Run: headless pygame with SDL's dummy video driver; simulated clock (each Clock.tick advances the game by its frame time, no real sleeping); random seed 0; keys injected as events and as key.get_pressed() state; no mouse input.
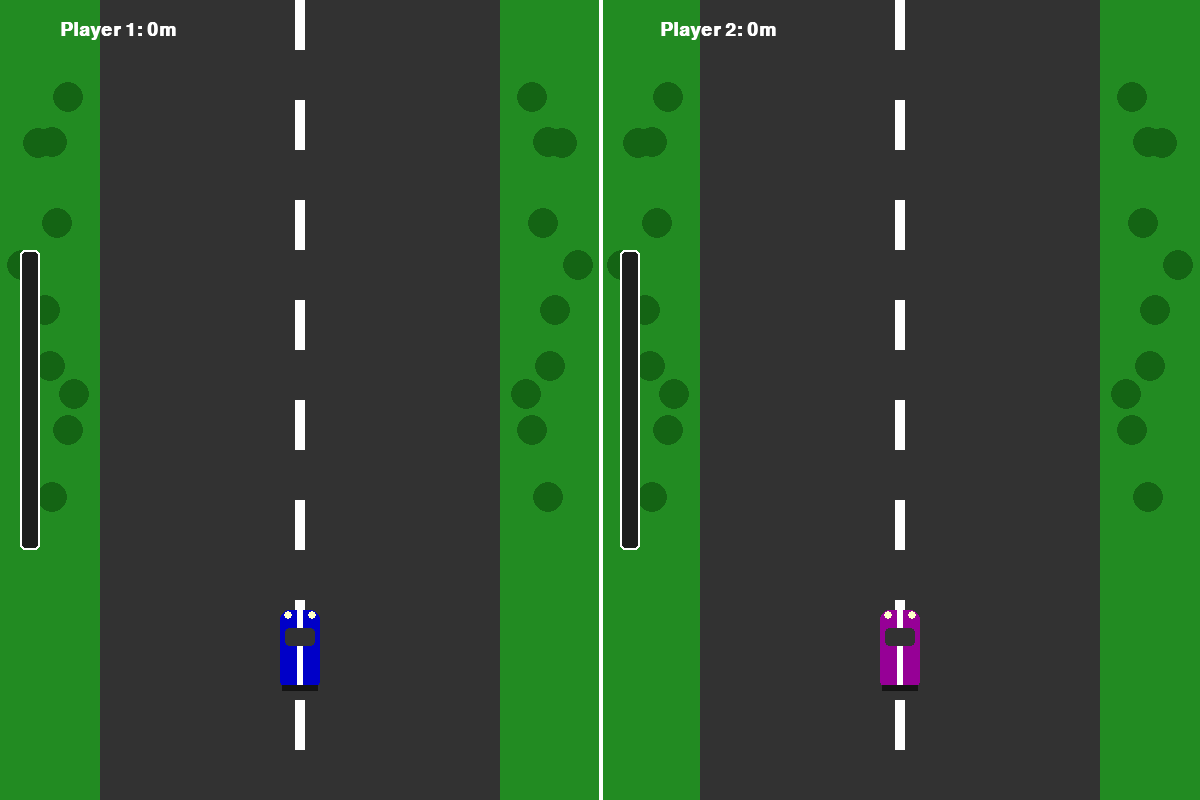
Frame 1 of 4 · flips 1–60 · no input
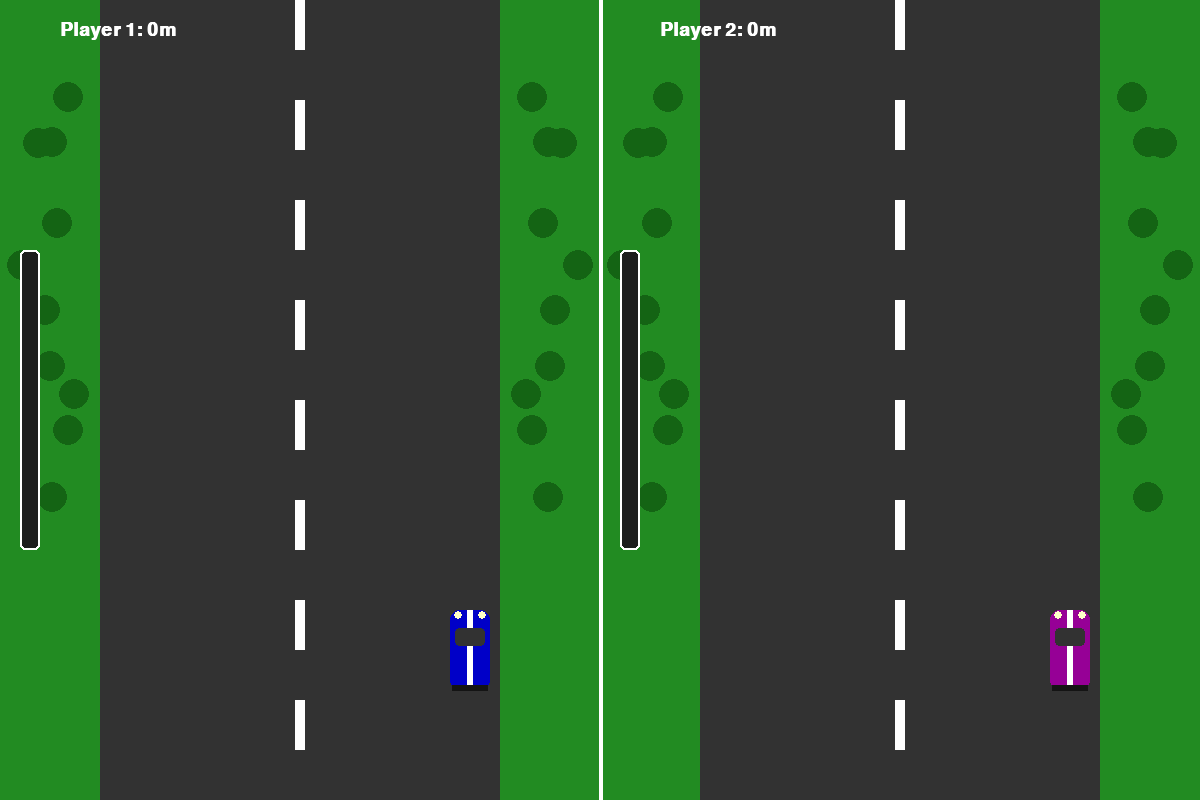
Frame 2 of 4 · flips 61–180 · tapped SPACE, RETURN · held RIGHT (→), D
Frame 3 of 4 · flips 181–300 · held DOWN (↓), S · screen unchanged from frame 2, image omitted
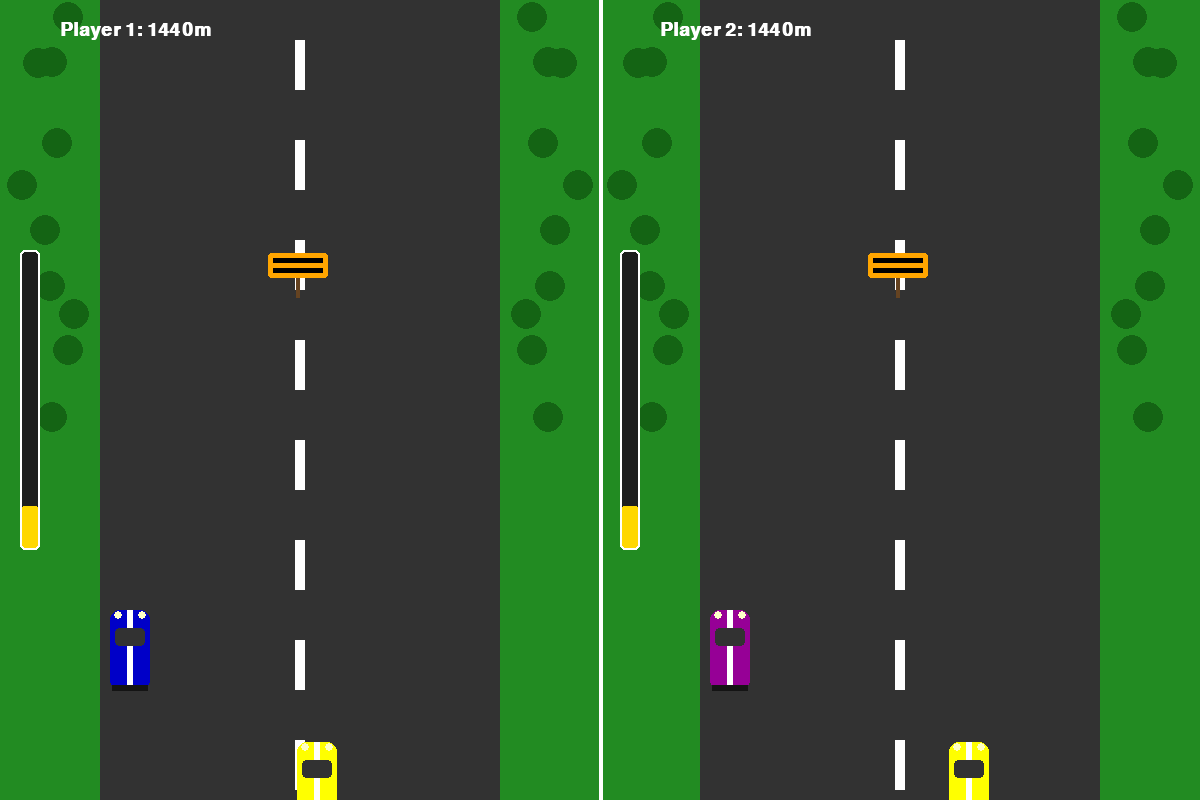
Frame 4 of 4 · flips 301–420 · held LEFT (←), A, UP (↑), W

The pygame program that drew these frames:

import pygame
import random
import sys
import copy

# --- CONFIGURATION ---
WIDTH = 1200
HEIGHT = 800
SPLIT_X = WIDTH // 2
ROAD_WIDTH = 400
ROAD_MARGIN = (SPLIT_X - ROAD_WIDTH) // 2

# Colors
GREEN = (34, 139, 34)
DARK_GREEN = (20, 100, 20)
GRAY = (50, 50, 50)
WHITE = (255, 255, 255)
YELLOW = (255, 255, 0)
RED = (200, 0, 0)
BLUE = (0, 0, 200)
PURPLE = (150, 0, 150)
ORANGE = (255, 165, 0)
GOLD = (255, 215, 0)
BLACK = (0, 0, 0)

# Game Constants
TRACK_LENGTH = 10000 
MIN_OBSTACLE_GAP = 350
CAR_WIDTH = 40
CAR_HEIGHT = 80
PLAYER_SPEED = 12
FPS = 60

class Obstacle:
    def __init__(self, type, lane_x, start_y, speed_y, speed_x=0):
        self.type = type
        self.rel_y = start_y
        self.lane_x = lane_x
        self.speed_y = speed_y
        self.speed_x = speed_x
        # Set dimensions based on type
        if type == 'cone': self.width, self.height = 30, 30
        elif type == 'sign': self.width, self.height = 60, 25
        else: self.width, self.height = CAR_WIDTH, CAR_HEIGHT
        self.direction_timer = random.randint(30, 90)

    def update(self):
        # Only traffic cars move horizontally
        if self.type in ['car_fwd', 'car_bwd']:
            self.direction_timer -= 1
            if self.direction_timer <= 0:
                self.speed_x = random.uniform(-1.5, 1.5)
                self.direction_timer = random.randint(30, 90)
            self.lane_x += self.speed_x
            self.lane_x = max(30, min(self.lane_x, ROAD_WIDTH - 30))

class GameState:
    def __init__(self, p1_name="Player 1", p2_name="Player 2"):
        pygame.init()
        self.screen = pygame.display.set_mode((WIDTH, HEIGHT))
        pygame.display.set_caption("WizKlub Pro Racing - Upgraded")
        self.clock = pygame.time.Clock()
        self.font = pygame.font.SysFont("Agency FB", 28, bold=True)
        self.big_font = pygame.font.SysFont("Agency FB", 100, bold=True)

        self.p1_name = p1_name
        self.p2_name = p2_name
        self.trees = [(random.randint(20, ROAD_MARGIN-20), random.randint(0, HEIGHT)) for _ in range(10)]

        self.preplan_obstacles()
        self.reset_players()
        self.winner = None

    def preplan_obstacles(self):
        self.planned_obstacles = []
        current_y = -800 
        while current_y > -TRACK_LENGTH:
            current_y -= random.randint(MIN_OBSTACLE_GAP, MIN_OBSTACLE_GAP + 200)
            otype = random.choice(['cone', 'sign', 'car_fwd', 'car_bwd'])
            lane_x = random.randint(40, ROAD_WIDTH - 40)

            if otype == 'cone': obs = Obstacle('cone', lane_x, current_y, 0)
            elif otype == 'sign': obs = Obstacle('sign', lane_x, current_y, 0)
            elif otype == 'car_fwd': obs = Obstacle('car_fwd', lane_x, current_y, -2)
            else: obs = Obstacle('car_bwd', lane_x, current_y, 4)
            self.planned_obstacles.append(obs)

    def reset_players(self):
        self.p1_pos = {"x": ROAD_WIDTH // 2, "dist": 0, "invul": 0}
        self.p2_pos = {"x": ROAD_WIDTH // 2, "dist": 0, "invul": 0}
        self.p1_obs = copy.deepcopy(self.planned_obstacles)
        self.p2_obs = copy.deepcopy(self.planned_obstacles)

    def draw_car(self, surface, x, y, color, bwd=False, blinking=False, is_player=False):
        if blinking and (pygame.time.get_ticks() // 100) % 2 == 0: return

        # Main Body
        rect = pygame.Rect(x - CAR_WIDTH//2, y - CAR_HEIGHT//2, CAR_WIDTH, CAR_HEIGHT)
        pygame.draw.rect(surface, color, rect, border_radius=10)

        # Details for Player/Detailed Cars
        # Racing Stripe
        pygame.draw.rect(surface, WHITE, (x-3, y - CAR_HEIGHT//2, 6, CAR_HEIGHT))

        # Windshield
        win_y = y - 22 if not bwd else y + 5
        pygame.draw.rect(surface, (50, 50, 50), (x-15, win_y, 30, 18), border_radius=4)

        # Headlights
        light_y = y - CAR_HEIGHT//2 if not bwd else y + CAR_HEIGHT//2 - 5
        headlight_color = (255, 255, 200) if not bwd else (150, 0, 0)
        pygame.draw.circle(surface, headlight_color, (x-12, light_y + 5), 4)
        pygame.draw.circle(surface, headlight_color, (x+12, light_y + 5), 4)

        # Spoiler (for players)
        if is_player:
            spoiler_y = y + CAR_HEIGHT//2 - 5 if not bwd else y - CAR_HEIGHT//2
            pygame.draw.rect(surface, (20, 20, 20), (x-18, spoiler_y, 36, 6))

    def render_view(self, player_num, pos, obstacles, offset_x):
        # 1. Background
        view_rect = pygame.Rect(offset_x, 0, SPLIT_X, HEIGHT)
        pygame.draw.rect(self.screen, GREEN, view_rect)
        for tx, ty in self.trees:
            tree_y = (ty + pos['dist'] * 0.5) % HEIGHT
            pygame.draw.circle(self.screen, DARK_GREEN, (offset_x + tx, int(tree_y)), 15)
            pygame.draw.circle(self.screen, DARK_GREEN, (offset_x + SPLIT_X - tx, int(tree_y)), 15)

        # 2. Road
        pygame.draw.rect(self.screen, GRAY, (offset_x + ROAD_MARGIN, 0, ROAD_WIDTH, HEIGHT))

        # 3. Lines
        lane_offset = pos['dist'] % 100
        for y in range(-100, HEIGHT + 100, 100):
            pygame.draw.rect(self.screen, WHITE, (offset_x + SPLIT_X//2 - 5, y + lane_offset, 10, 50))

        # 4. Obstacles
        for obs in obstacles:
            obs_screen_y = (obs.rel_y + pos['dist']) + (HEIGHT - 150)
            if -100 < obs_screen_y < HEIGHT + 100:
                obs_x = offset_x + ROAD_MARGIN + obs.lane_x
                if obs.type == 'cone':
                    pygame.draw.polygon(self.screen, ORANGE, [(obs_x, obs_screen_y-15), (obs_x-15, obs_screen_y+15), (obs_x+15, obs_screen_y+15)])
                elif obs.type == 'sign':
                    # Draw a Construction Sign
                    pygame.draw.rect(self.screen, (101, 67, 33), (obs_x-2, obs_screen_y, 4, 20)) # Post
                    pygame.draw.rect(self.screen, ORANGE, (obs_x-30, obs_screen_y-25, 60, 25), border_radius=3)
                    pygame.draw.rect(self.screen, BLACK, (obs_x-25, obs_screen_y-20, 50, 5)) # Stripes
                    pygame.draw.rect(self.screen, BLACK, (obs_x-25, obs_screen_y-10, 50, 5))
                else:
                    color = RED if obs.type == 'car_bwd' else YELLOW
                    self.draw_car(self.screen, obs_x, obs_screen_y, color, obs.type == 'car_bwd')

        # 5. Player Car
        p_color = BLUE if player_num == 1 else PURPLE
        self.draw_car(self.screen, offset_x + ROAD_MARGIN + pos['x'], HEIGHT - 150, p_color, False, pos['invul'] > 0, True)

        # 6. UPGRADE: Progress Bar (UI)
        bar_width = 20
        bar_height = 300
        bx = offset_x + 20
        by = HEIGHT // 2 - 150
        # Background bar
        pygame.draw.rect(self.screen, (30, 30, 30), (bx, by, bar_width, bar_height), border_radius=5)
        # Fill bar
        fill = (pos['dist'] / TRACK_LENGTH) * bar_height
        pygame.draw.rect(self.screen, GOLD, (bx, by + bar_height - fill, bar_width, fill), border_radius=5)
        # Border
        pygame.draw.rect(self.screen, WHITE, (bx, by, bar_width, bar_height), 2, border_radius=5)

        name = self.p1_name if player_num == 1 else self.p2_name
        txt = self.font.render(f"{name}: {int(pos['dist'])}m", True, WHITE)
        self.screen.blit(txt, (offset_x + 60, 20))

    def traffic_light_countdown(self):
        for i in range(3, 0, -1):
            self.screen.fill(BLACK)
            # Draw simple light box
            box_rect = pygame.Rect(WIDTH//2 - 50, HEIGHT//2 - 150, 100, 300)
            pygame.draw.rect(self.screen, (40, 40, 40), box_rect, border_radius=10)

            # Draw lights
            colors = [RED if i == 3 else (50,0,0), ORANGE if i == 2 else (50,30,0), GREEN if i == 1 else (0,50,0)]
            for idx, c in enumerate(colors):
                pygame.draw.circle(self.screen, c, (WIDTH//2, HEIGHT//2 - 100 + (idx * 100)), 40)

            msg = self.big_font.render(str(i), True, WHITE)
            self.screen.blit(msg, (WIDTH//2 - msg.get_width()//2, HEIGHT//2 + 180))
            pygame.display.flip()
            pygame.time.delay(1000)

    def check_collision(self, pos, obstacles):
        if pos['invul'] > 0: return False
        p_rect = pygame.Rect(pos['x'] - 15, (HEIGHT-150) - 30, 30, 60)
        for obs in obstacles:
            obs_y = (obs.rel_y + pos['dist']) + (HEIGHT - 150)
            o_rect = pygame.Rect(obs.lane_x - obs.width//2, obs_y - obs.height//2, obs.width, obs.height)
            if p_rect.colliderect(o_rect): return True
        return False

    def run(self):
        self.traffic_light_countdown()
        while True:
            self.screen.fill(BLACK)
            keys = pygame.key.get_pressed()
            for event in pygame.event.get():
                if event.type == pygame.QUIT: pygame.quit(); sys.exit()

            players = [(self.p1_pos, self.p1_obs, pygame.K_a, pygame.K_d, pygame.K_w, pygame.K_s),
                       (self.p2_pos, self.p2_obs, pygame.K_LEFT, pygame.K_RIGHT, pygame.K_UP, pygame.K_DOWN)]

            for p, obs_list, left, right, up, down in players:
                if keys[left]: p['x'] -= 7
                if keys[right]: p['x'] += 7
                if keys[up]: p['dist'] += PLAYER_SPEED
                if keys[down]: p['dist'] -= PLAYER_SPEED // 2

                if self.check_collision(p, obs_list):
                    p['dist'] = max(0, p['dist'] - 800)
                    p['invul'] = 90 
                if p['invul'] > 0: p['invul'] -= 1

                p['x'] = max(30, min(p['x'], ROAD_WIDTH - 30))
                p['dist'] = max(0, p['dist'])

                if p['dist'] >= TRACK_LENGTH:
                    self.winner = self.p1_name if p == self.p1_pos else self.p2_name
                    self.show_leaderboard()
                    return

            for o in self.p1_obs: o.update()
            for o in self.p2_obs: o.update()

            self.render_view(1, self.p1_pos, self.p1_obs, 0)
            self.render_view(2, self.p2_pos, self.p2_obs, SPLIT_X)
            pygame.draw.line(self.screen, WHITE, (SPLIT_X, 0), (SPLIT_X, HEIGHT), 4)

            pygame.display.flip()
            self.clock.tick(FPS)

    def show_leaderboard(self):
        while True:
            self.screen.fill((10, 10, 15))
            title = self.big_font.render("RACE FINISHED", True, GOLD)
            win_txt = self.font.render(f"WINNER: {self.winner}", True, WHITE)
            info = self.font.render("Press SPACE to Restart - ESC to Quit", True, GREEN)
            self.screen.blit(title, (WIDTH//2 - title.get_width()//2, 150))
            self.screen.blit(win_txt, (WIDTH//2 - win_txt.get_width()//2, 350))
            self.screen.blit(info, (WIDTH//2 - info.get_width()//2, 600))

            for event in pygame.event.get():
                if event.type == pygame.KEYDOWN:
                    if event.key == pygame.K_SPACE: 
                        self.reset_players()
                        self.preplan_obstacles()
                        self.run()
                    if event.key == pygame.K_ESCAPE: pygame.quit(); sys.exit()
            pygame.display.flip()

if __name__ == "__main__":
    game = GameState()
    game.run()
